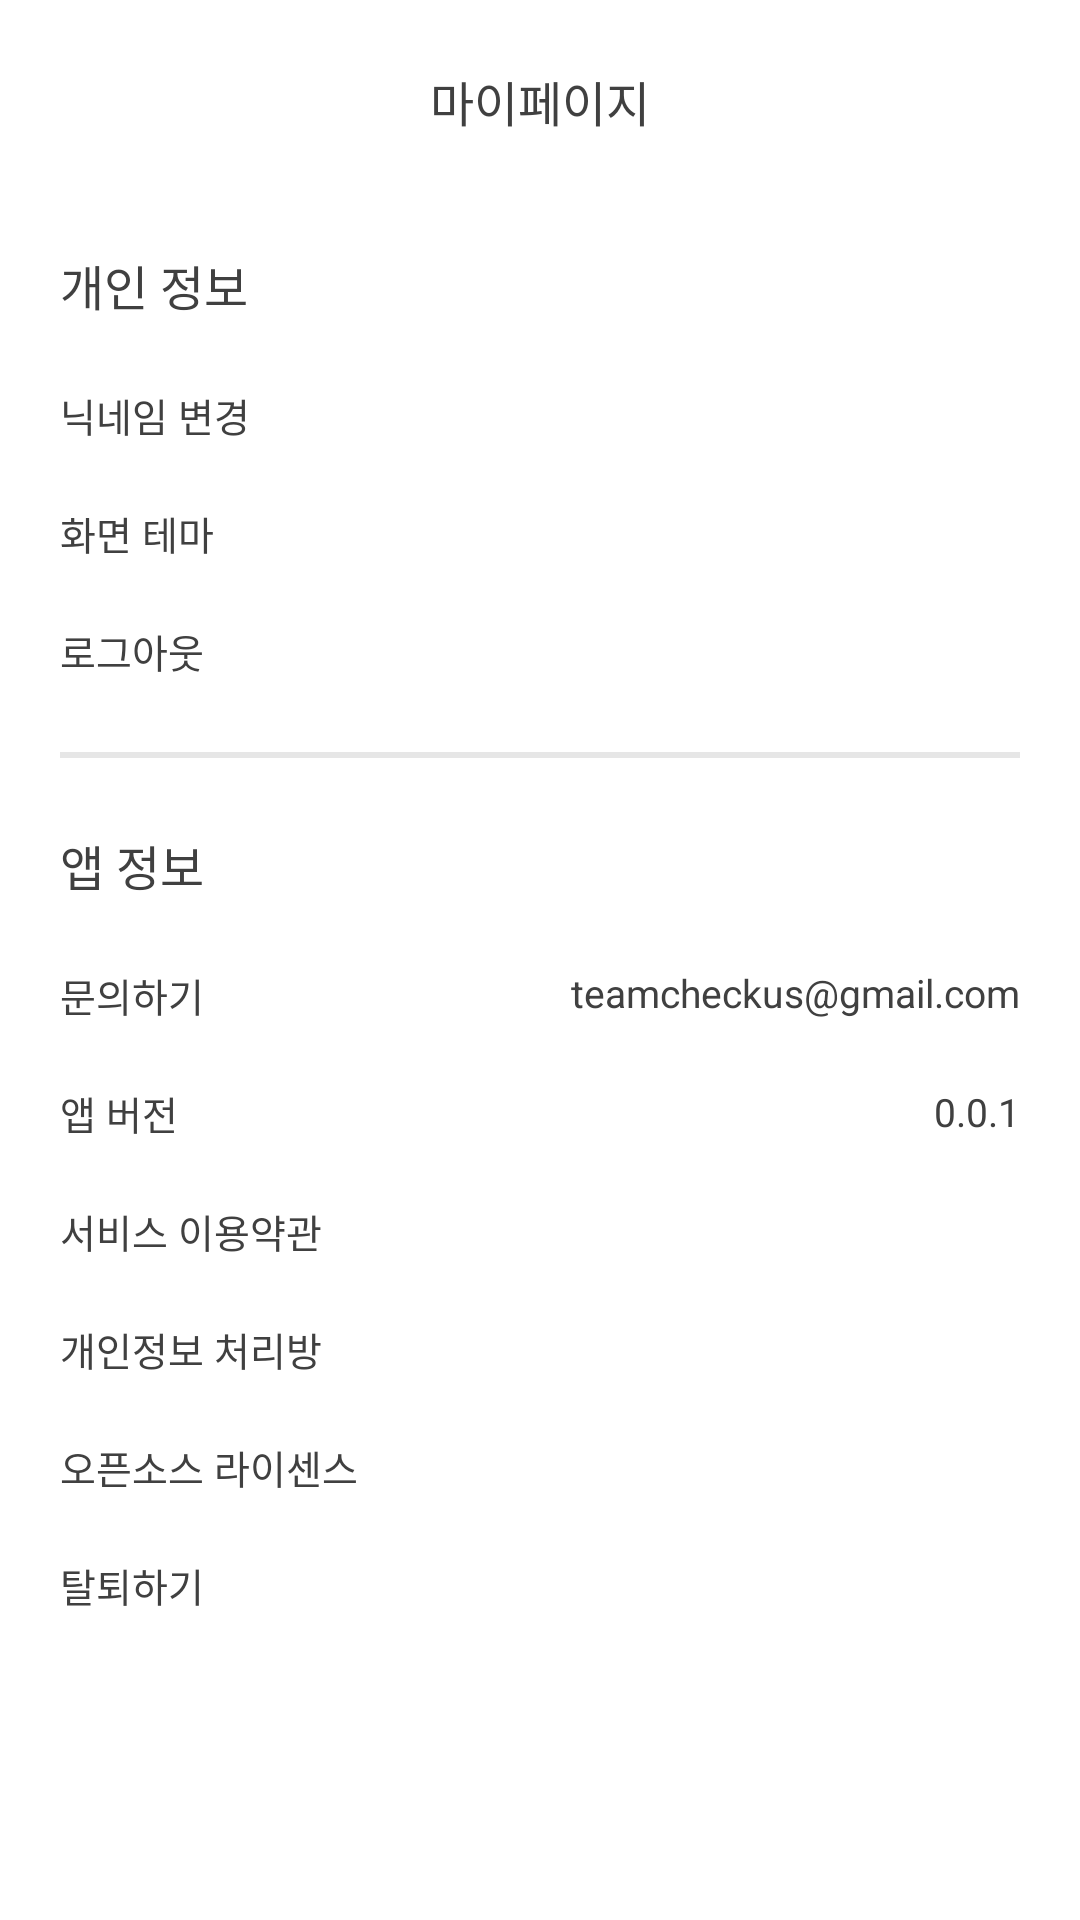

Reconstruct the res/layout file that produces this screen, plus the resources it refers to.
<!-- AndroidManifest.xml: application theme Theme.Capstone -->
<!-- res/layout/fragment_my_page.xml -->
<?xml version="1.0" encoding="utf-8"?>
<androidx.constraintlayout.widget.ConstraintLayout xmlns:android="http://schemas.android.com/apk/res/android"
              xmlns:tools="http://schemas.android.com/tools"
              android:layout_width="match_parent"
              android:layout_height="match_parent"
              android:layout_marginBottom="?attr/actionBarSize"
    xmlns:app="http://schemas.android.com/apk/res-auto"
    tools:context=".my.ui.MyPageFragment">

    <TextView
        android:id="@+id/my_page_title"
        android:layout_width="wrap_content"
        android:layout_height="wrap_content"
        android:text="@string/my_page"
        style="@style/goal_title"
        app:layout_constraintLeft_toLeftOf="parent"
        app:layout_constraintRight_toRightOf="parent"
        app:layout_constraintTop_toTopOf="parent"
        android:layout_marginTop="22dp"/>

    <TextView
        android:id="@+id/personal_information"
        android:layout_width="wrap_content"
        android:layout_height="wrap_content"
        style="@style/goal_title"
        android:layout_marginTop="38dp"
        android:layout_marginStart="20dp"
        app:layout_constraintTop_toBottomOf="@id/my_page_title"
        app:layout_constraintLeft_toLeftOf="parent"
        android:text="@string/personal_info"/>
    
    <TextView
        android:id="@+id/edit_nickname"
        android:layout_width="wrap_content"
        android:layout_height="wrap_content"
        android:layout_marginTop="22dp"
        android:layout_marginStart="20dp"
        style="@style/my_page_content"
        android:text="@string/edit_nickname"
        app:layout_constraintLeft_toLeftOf="parent"
        app:layout_constraintTop_toBottomOf="@id/personal_information"/>

    <TextView
        android:id="@+id/theme"
        android:layout_width="wrap_content"
        android:layout_height="wrap_content"
        android:layout_marginTop="20dp"
        android:layout_marginStart="20dp"
        style="@style/my_page_content"
        android:text="@string/theme"
        app:layout_constraintTop_toBottomOf="@id/edit_nickname"
        app:layout_constraintLeft_toLeftOf="parent"/>

    <TextView
        android:id="@+id/logout"
        android:layout_width="wrap_content"
        android:layout_height="wrap_content"
        android:layout_marginTop="20dp"
        android:layout_marginStart="20dp"
        style="@style/my_page_content"
        android:text="@string/logout"
        app:layout_constraintLeft_toLeftOf="parent"
        app:layout_constraintTop_toBottomOf="@id/theme"/>

    <View
        android:id="@+id/line_1"
        android:layout_width="match_parent"
        android:layout_height="2dp"
        android:layout_marginTop="24dp"
        android:layout_marginStart="20dp"
        android:layout_marginEnd="20dp"
        android:background="@color/main_line"
        app:layout_constraintTop_toBottomOf="@id/logout"/>

    <TextView
        android:id="@+id/app_info"
        android:layout_width="wrap_content"
        android:layout_height="wrap_content"
        android:layout_marginStart="20dp"
        android:layout_marginTop="24dp"
        style="@style/my_page_category"
        android:text="@string/app_info"
        app:layout_constraintLeft_toLeftOf="parent"
        app:layout_constraintTop_toBottomOf="@id/line_1"/>

    <TextView
        android:id="@+id/question"
        android:layout_width="wrap_content"
        android:layout_height="wrap_content"
        android:text="@string/my_page_question"
        style="@style/my_page_content"
        android:layout_marginStart="20dp"
        android:layout_marginTop="22dp"
        app:layout_constraintLeft_toLeftOf="parent"
        app:layout_constraintTop_toBottomOf="@id/app_info"/>

    <TextView
        android:id="@+id/checkmate_contact_info"
        android:layout_width="wrap_content"
        android:layout_height="wrap_content"
        style="@style/my_page_content"
        android:layout_marginTop="22dp"
        android:layout_marginEnd="20dp"
        android:text="@string/my_page_checkmate_contact_value"
        app:layout_constraintRight_toRightOf="parent"
        app:layout_constraintTop_toBottomOf="@id/app_info"
        />


    <TextView
        android:id="@+id/app_version"
        android:layout_width="wrap_content"
        android:layout_height="wrap_content"
        android:text="@string/my_page_app_version"
        style="@style/my_page_content"
        android:layout_marginStart="20dp"
        android:layout_marginTop="20dp"
        app:layout_constraintLeft_toLeftOf="parent"
        app:layout_constraintTop_toBottomOf="@id/question"/>

    <TextView
        android:id="@+id/app_version_value"
        android:layout_width="wrap_content"
        android:layout_height="wrap_content"
        style="@style/my_page_content"
        android:layout_marginTop="22dp"
        android:layout_marginEnd="20dp"
        android:text="@string/my_page_app_version_value"
        app:layout_constraintRight_toRightOf="parent"
        app:layout_constraintTop_toBottomOf="@id/checkmate_contact_info"
        />


    <TextView
        android:id="@+id/term_service"
        android:layout_width="wrap_content"
        android:layout_height="wrap_content"
        style="@style/my_page_content"
        android:text="@string/my_page_term"
        android:layout_marginStart="20dp"
        android:layout_marginTop="20dp"
        app:layout_constraintLeft_toLeftOf="parent"
        app:layout_constraintTop_toBottomOf="@id/app_version"/>

    <TextView
        android:id="@+id/privacy_policy"
        android:layout_width="wrap_content"
        android:layout_height="wrap_content"
        style="@style/my_page_content"
        android:text="@string/my_page_privacy_policy"
        android:layout_marginStart="20dp"
        android:layout_marginTop="20dp"
        app:layout_constraintLeft_toLeftOf="parent"
        app:layout_constraintTop_toBottomOf="@id/term_service"/>

    <TextView
        android:id="@+id/license_info"
        android:layout_width="wrap_content"
        android:layout_height="wrap_content"
        style="@style/my_page_content"
        android:text="@string/my_page_license"
        android:layout_marginStart="20dp"
        android:layout_marginTop="20dp"
        app:layout_constraintLeft_toLeftOf="parent"
        app:layout_constraintTop_toBottomOf="@id/privacy_policy"/>

    <TextView
        android:id="@+id/delete_account"
        android:layout_width="wrap_content"
        android:layout_height="wrap_content"
        style="@style/my_page_content"
        android:text="@string/my_page_delete_account"
        android:layout_marginStart="20dp"
        android:layout_marginTop="20dp"
        app:layout_constraintLeft_toLeftOf="parent"
        app:layout_constraintTop_toBottomOf="@id/license_info"/>


</androidx.constraintlayout.widget.ConstraintLayout>
<!-- resources referenced by this layout -->
<resources>
  <color name="main_line">#E6E6E6</color>
  <string name="app_info">앱 정보</string>
  <string name="edit_nickname">닉네임 변경</string>
  <string name="logout">로그아웃</string>
  <string name="my_page">마이페이지</string>
  <string name="my_page_app_version">앱 버전</string>
  <string name="my_page_app_version_value">0.0.1</string>
  <string name="my_page_checkmate_contact_value">teamcheckus@gmail.com</string>
  <string name="my_page_delete_account">탈퇴하기</string>
  <string name="my_page_license">오픈소스 라이센스</string>
  <string name="my_page_privacy_policy">개인정보 처리방</string>
  <string name="my_page_question">문의하기</string>
  <string name="my_page_term">서비스 이용약관</string>
  <string name="personal_info">개인 정보</string>
  <string name="theme">화면 테마</string>
  <style name="goal_title">
          <item name="android:textSize">16sp</item>
          <item name="android:textColor">#404040</item>
          <item name="fontFamily">@font/nanum_gothic_b</item>
      </style>
  <style name="my_page_category">
          <item name="android:textSize">16sp</item>
          <item name="fontFamily">@font/nanum_gothic_b</item>
          <item name="android:textColor">#404040</item>
      </style>
  <style name="my_page_content">
          <item name="android:textSize">13sp</item>
          <item name="fontFamily">@font/nanum_gothic_r</item>
          <item name="android:textColor">#404040</item>
      </style>
  <style name="Theme.Capstone" parent="Theme.MaterialComponents.Light.NoActionBar">
          <item name="windowNoTitle">true</item>
          <item name="android:windowLightStatusBar">true</item>
          <item name="android:statusBarColor">@color/white</item>
      </style>
  <color name="white">#FFFFFFFF</color>
</resources>
